Run: headless pygame with SDL's dummy video driver; simulated clock (each Clock.tick advances the game by its frame time, no real sleeping); random seed 0; keys injected as events and as key.get_pressed() state; no mouse input.
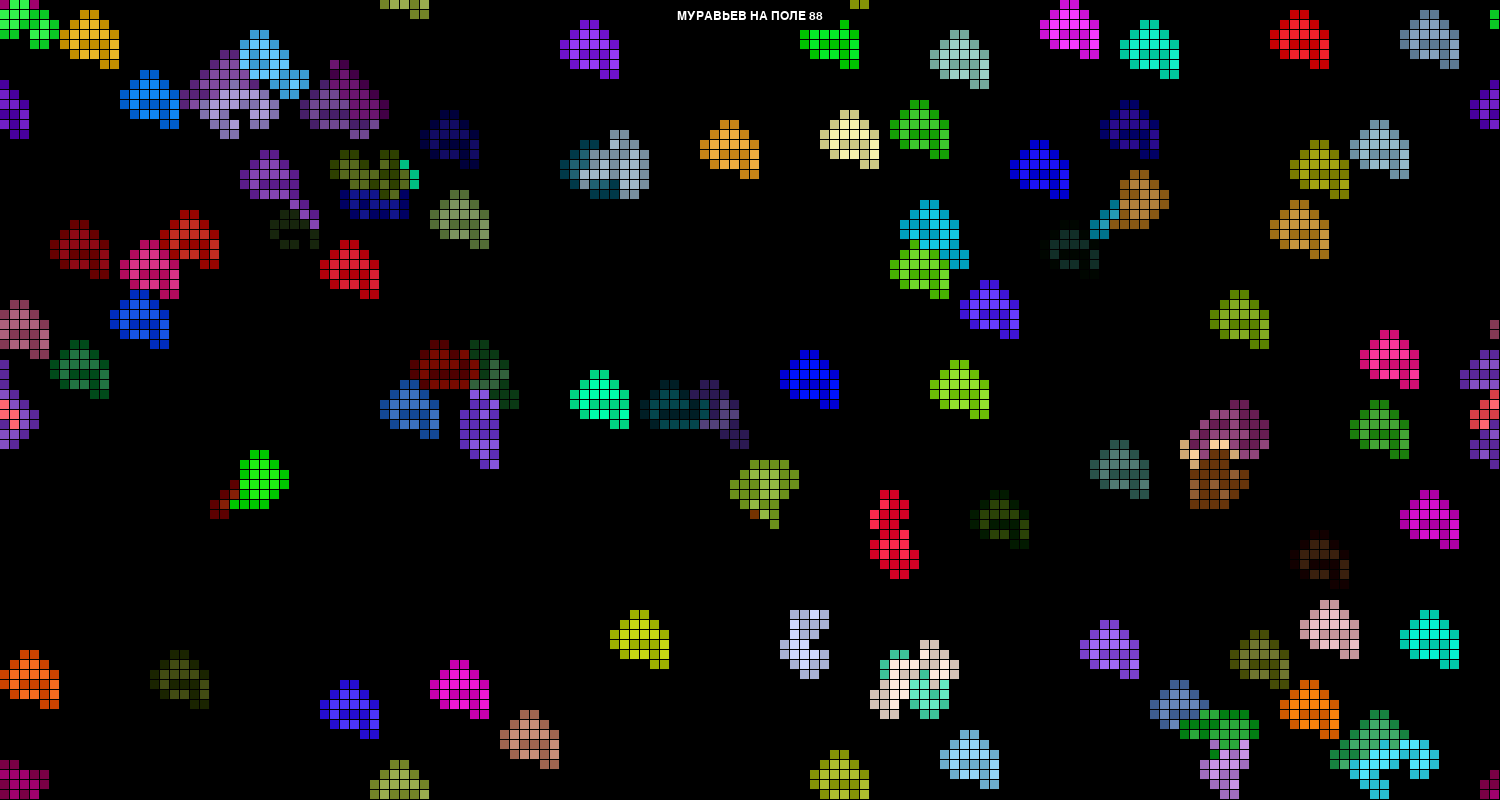
Frame 1 of 4 · flips 1–60 · no input
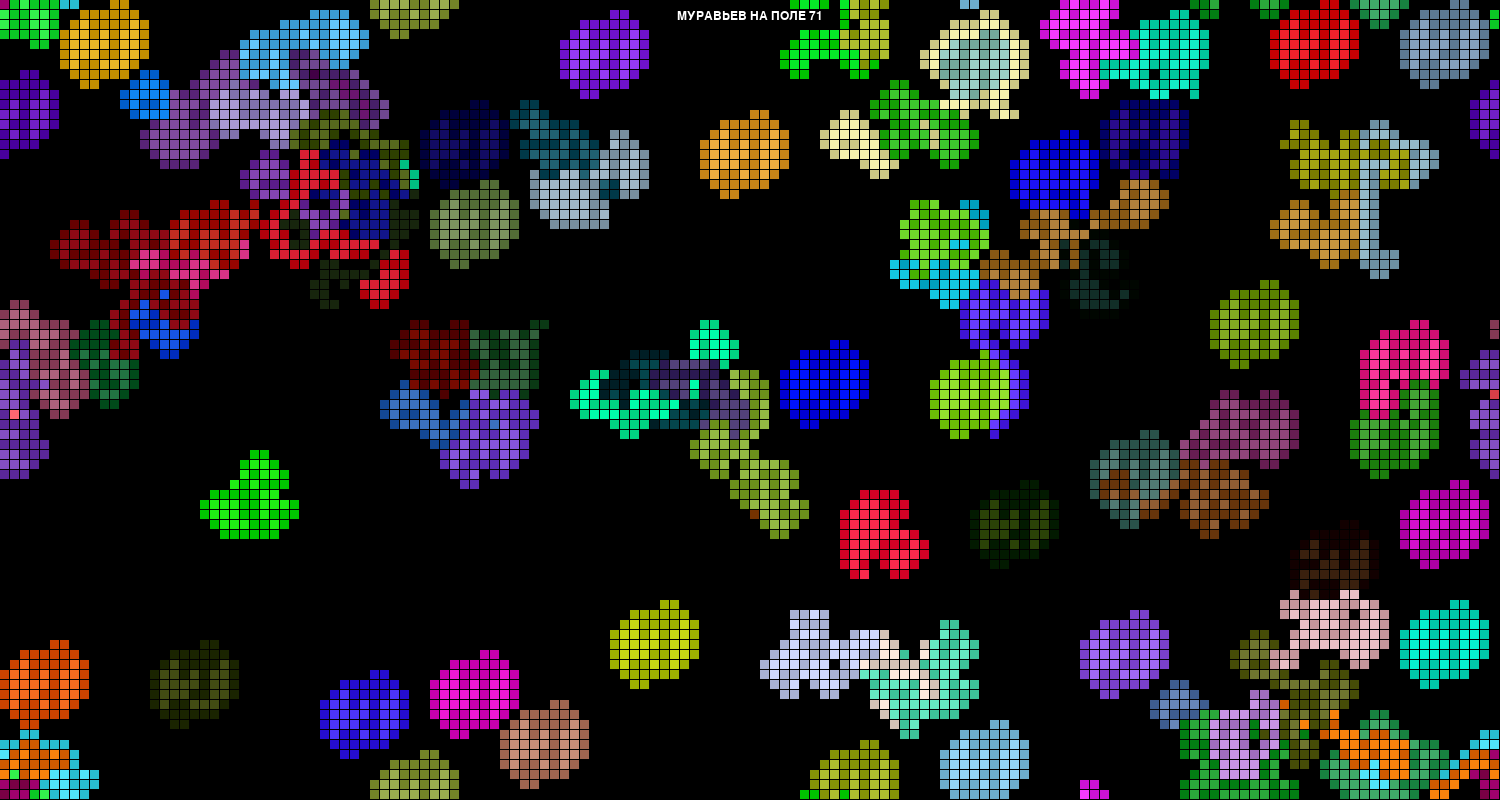
Frame 2 of 4 · flips 61–180 · tapped SPACE, RETURN · held RIGHT (→), D
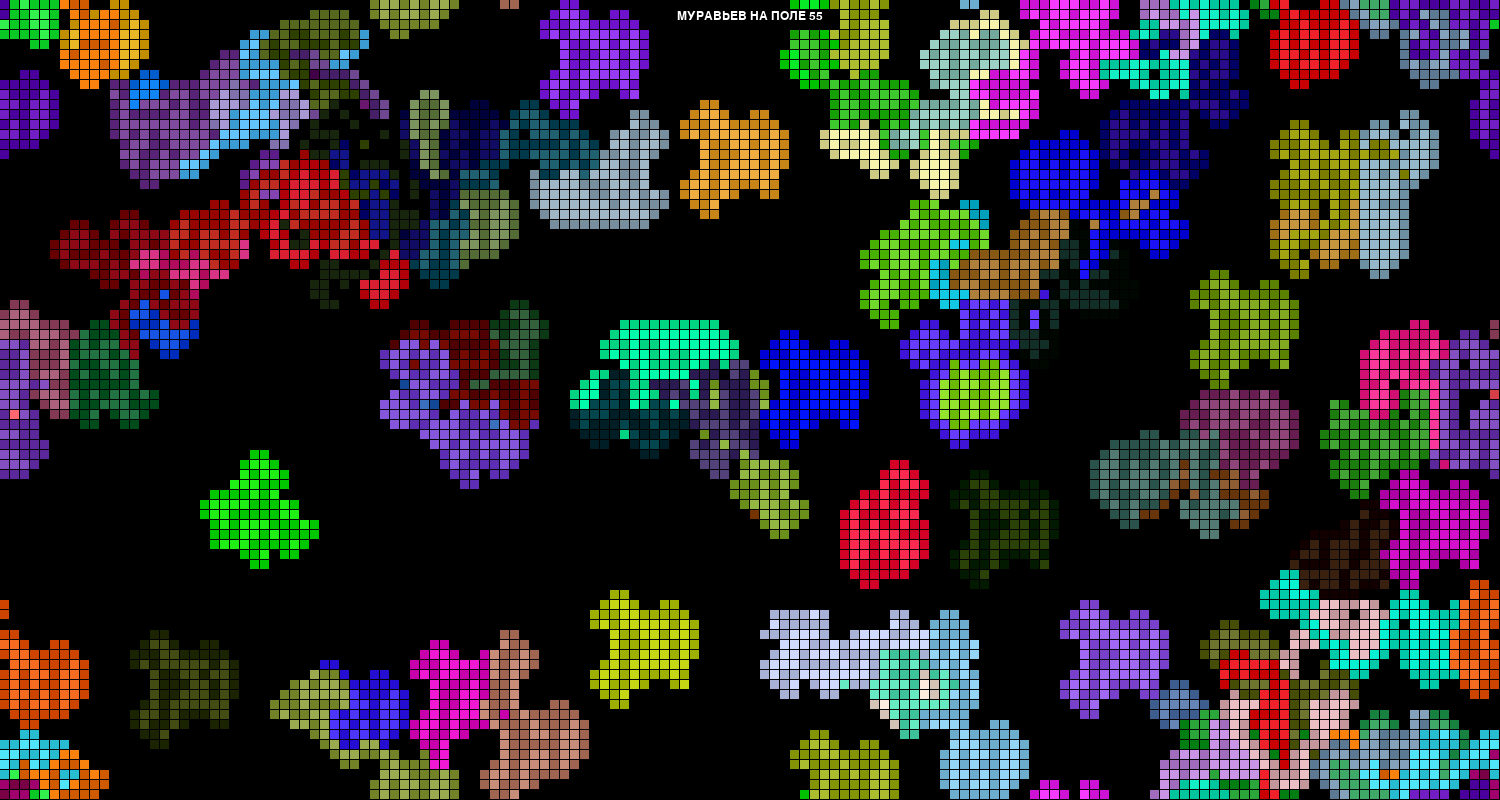
Frame 3 of 4 · flips 181–300 · held DOWN (↓), S
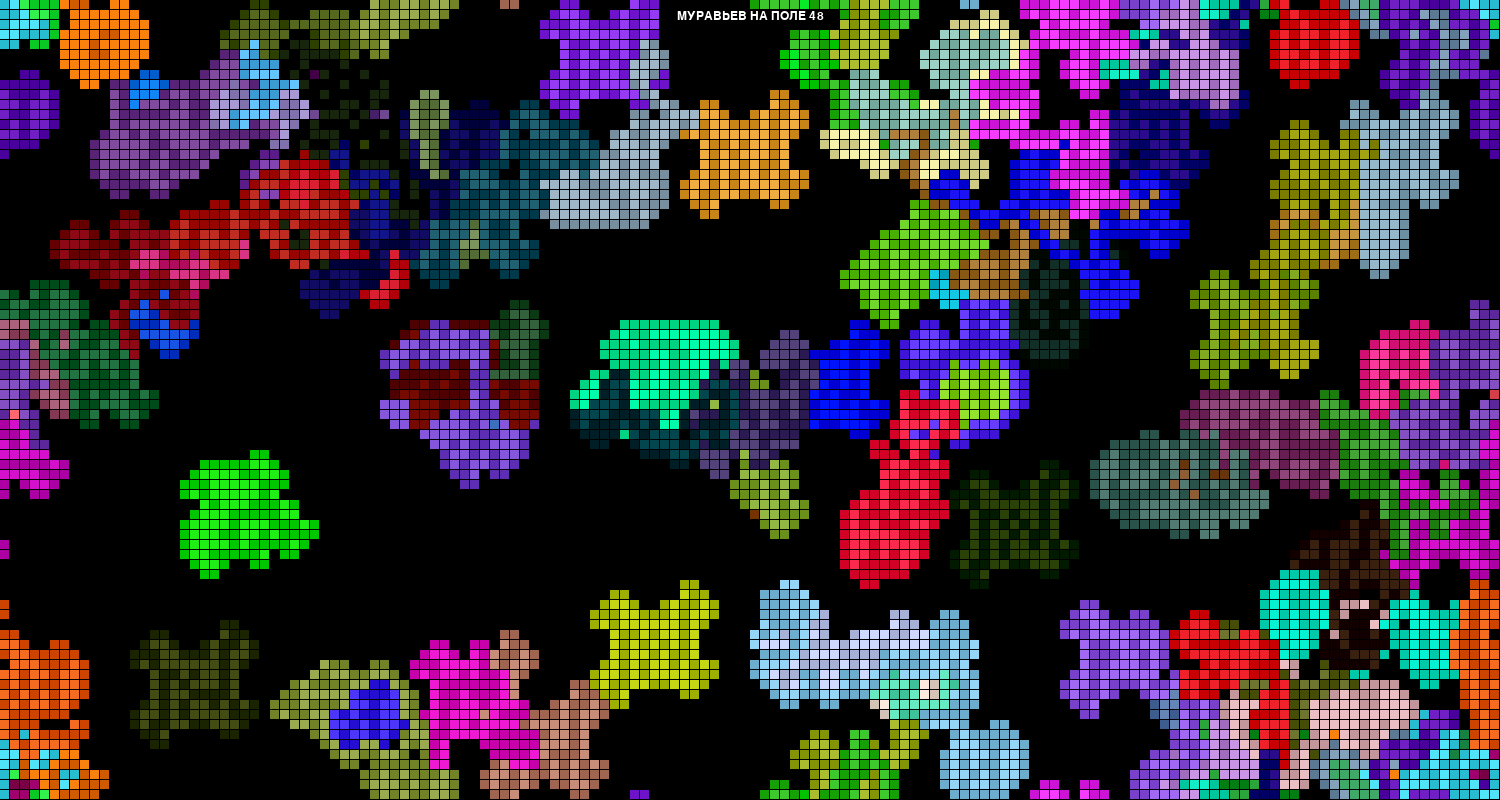
Frame 4 of 4 · flips 301–420 · held LEFT (←), A, UP (↑), W

The pygame program that drew these frames:

import pygame, random
from collections import deque

BLACK = (0, 0, 0)
WHITE = (255, 255, 255)
RED = (255, 0, 0)
GREEN = (0, 255, 0)
BLUE = (0, 0, 255)

class Ant:
    def __init__(self, grids, size):
        self.border = 1
        self.size = size
        self.color = self.generate_color()
        self.second_color = self.generate_second_color()
        self.x, self.y = self.generate_pos()
        self.grid = grids
        self.increments = deque([(1, 0), (0, 1), (-1, 0), (0, -1)])

    def generate_color(self):
        color = random.randint(0, 255), random.randint(0, 255), random.randint(0, 255)
        return color


    def generate_second_color(self):
        count = 40
        red, green, blue = self.color
        red -= count
        green -= count
        blue -= count
        if red < 0:
            red = 0
        if green < 0:
            green = 0
        if blue < 0:
            blue = 0
        return red, green, blue


    def generate_pos(self):
        pos = random.randint(0, WIDTH/self.size)-1, random.randint(0, HEIGHT/self.size)-1
        print(pos)
        return pos


    def run(self):
        value = self.grid[self.y][self.x]
        self.grid[self.y][self.x] = not value
        rect = self.x * self.size, self.y * self.size, self.size - self.border, self.size - self.border
        if value:
            pygame.draw.rect(screen, self.color, rect)
        else:
            pygame.draw.rect(screen, self.second_color, rect)

        self.increments.rotate(1) if value else self.increments.rotate(-1)
        deltaX, deltaY = self.increments[0]
        self.x = (self.x + deltaX) % COLS
        self.y = (self.y + deltaY) % ROWS

WIDTH = 1500  # ширина игрового окна
HEIGHT = 800  # высота игрового окна
FPS = 60  # частота кадров в секунду

box_size = 10
ROWS, COLS = HEIGHT // box_size, WIDTH // box_size
grid = [[0 for cols in range(COLS)] for rows in range(ROWS)]

pygame.init()
screen = pygame.display.set_mode((WIDTH, HEIGHT))
pygame.display.set_caption("riders on the storm")
clock = pygame.time.Clock()

# Цвета (R, G, B)

screen.fill(BLACK)

ants = [Ant(grid, box_size) for kek in range(100)]
font_name = pygame.font.match_font('arial')

def draw_text(surf, text, size, x, y):
    font = pygame.font.Font(font_name, size)
    text_surface = font.render(text, True, WHITE)
    text_rect = text_surface.get_rect()
    text_rect.midtop = (x, y)
    surf.blit(text_surface, text_rect)

# Цикл игры
running = True
while running:
    clock.tick(FPS)
    for event in pygame.event.get():
        # проверить закрытие окна
        if event.type == pygame.QUIT:
            running = False

    for ant in ants:
        ant.run()
        ant_index1 = ants.index(ant)
        for any_ant in ants:
            ant_index2 = ants.index(any_ant)
            if ant_index2 != ant_index1:
                if any_ant.x == ant.x and any_ant.y == ant.y:
                    ants.pop(ant_index1)
    pygame.draw.rect(screen, BLACK, ((WIDTH / 2)-90, 10, 180, 20))
    draw_text(screen, "МУРАВЬЕВ НА ПОЛЕ " + str(len(ants)), 18, WIDTH / 2, 10)
    pygame.display.flip()
pygame.quit()
